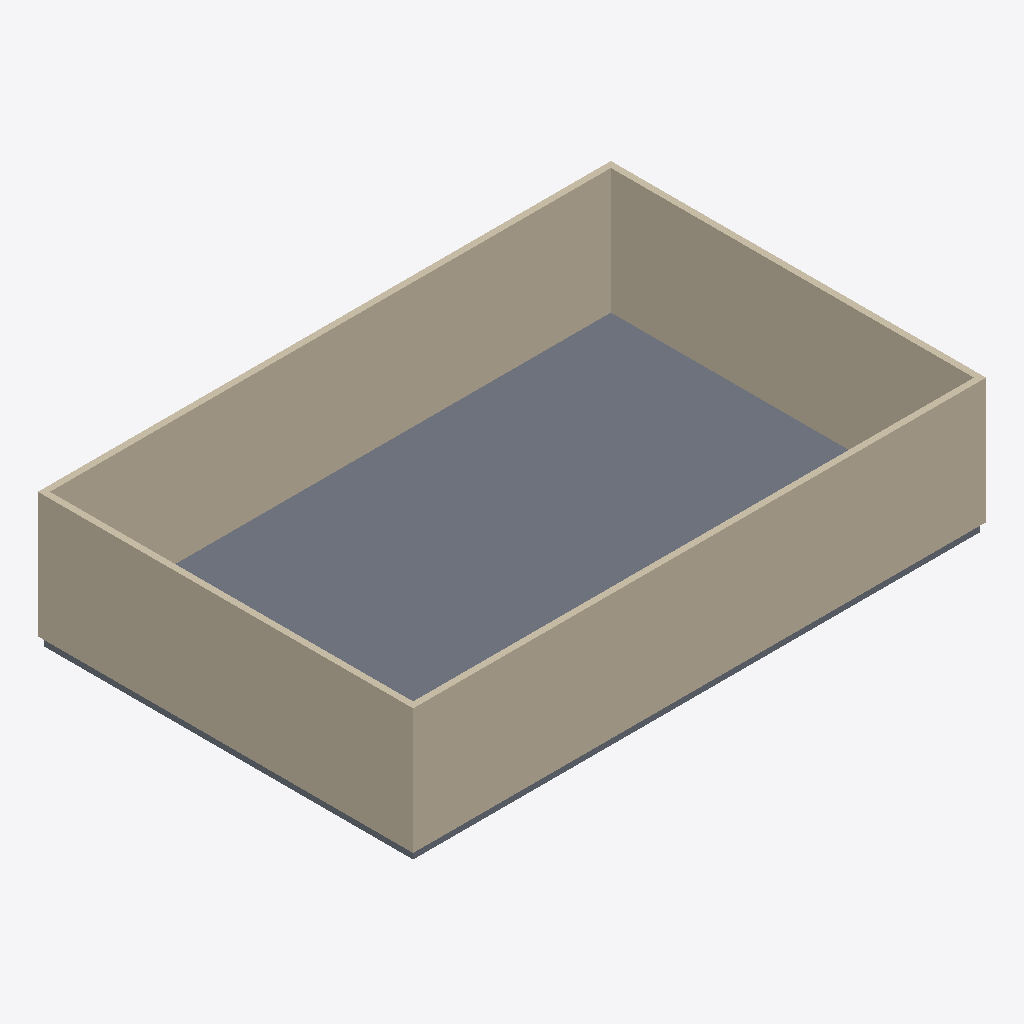
Isometric view of an IFC building model (IFC-SPF (STEP), schema IFC4, length unit metre), seen from the south-west, elements coloured by IFC class: 6 slabs (grey), 4 walls (beige).
Extent 13.2 m × 8.7 m × 3.1 m (x, y, z). Elements (10): 6 IfcSlab, 4 IfcWall.

HEADER;
FILE_DESCRIPTION(('ViewDefinition[DesignTransferView]'),'2;1');
FILE_NAME('/dev/null','2026-06-17T07:23:02+00:00',(''),(''),'IfcOpenShell 0.8.5','IfcOpenShell 0.8.5','Nobody');
FILE_SCHEMA(('IFC4'));
ENDSEC;
DATA;
#1=IFCPROJECT('2djDP5IzjEVvyOCZJ$O3P$',$,'Eureka Residence',$,$,$,$,(#10),#5);
#12=IFCSITE('2QkBrk3oj5_BDQ8pTESmaG',$,'Site',$,$,$,$,$,$,$,$,$,$,$);
#13=IFCBUILDING('1Xg$mq5610Kfm2qFocbjMO',$,'Eureka House',$,$,$,$,$,$,$,$,$);
#14=IFCBUILDINGSTOREY('1C47ZOU_P2egyTnU7XEYyH',$,'Attic',$,$,$,$,$,$,$);
#179=IFCWALL('06f1CduyrCs8gcRJN4sltk',$,'Wall',$,$,#198,#188,$,$);
#199=IFCWALL('1jt6r8RKH5KesUcMXlZCML',$,'Wall',$,$,#218,#208,$,$);
#139=IFCWALL('3DqTslzbT0PRjBkOlDbmGR',$,'Wall',$,$,#158,#148,$,$);
#59=IFCSLAB('3TAR6yr6f0mg4PjIR0Dp46',$,'Slab - Sitting Room',$,$,#78,#68,$,.FLOOR.);
#159=IFCWALL('2zpyeRNxr2wfWfViidUWfa',$,'Wall',$,$,#178,#168,$,$);
#99=IFCSLAB('2oDMb5JRz5SxefrrMrcjjC',$,'Slab - Foyer',$,$,#118,#108,$,.FLOOR.);
#79=IFCSLAB('1SKRrLg8jA0fbLdXFb$Iez',$,'Slab - Dining Room',$,$,#98,#88,$,.FLOOR.);
#119=IFCSLAB('0fGjTbxJL3o9CfKvXJWOVu',$,'Slab - Vestibule',$,$,#138,#128,$,.FLOOR.);
#18=IFCSLAB('3nBmMIOQ58fgKfDWfM19pk',$,'Slab - Family Room',$,$,#38,#27,$,.FLOOR.);
#39=IFCSLAB('1k0RsPedX9vQWuk_gZZp0j',$,'Slab - Kitchen',$,$,#58,#48,$,.FLOOR.);
ENDSEC;
